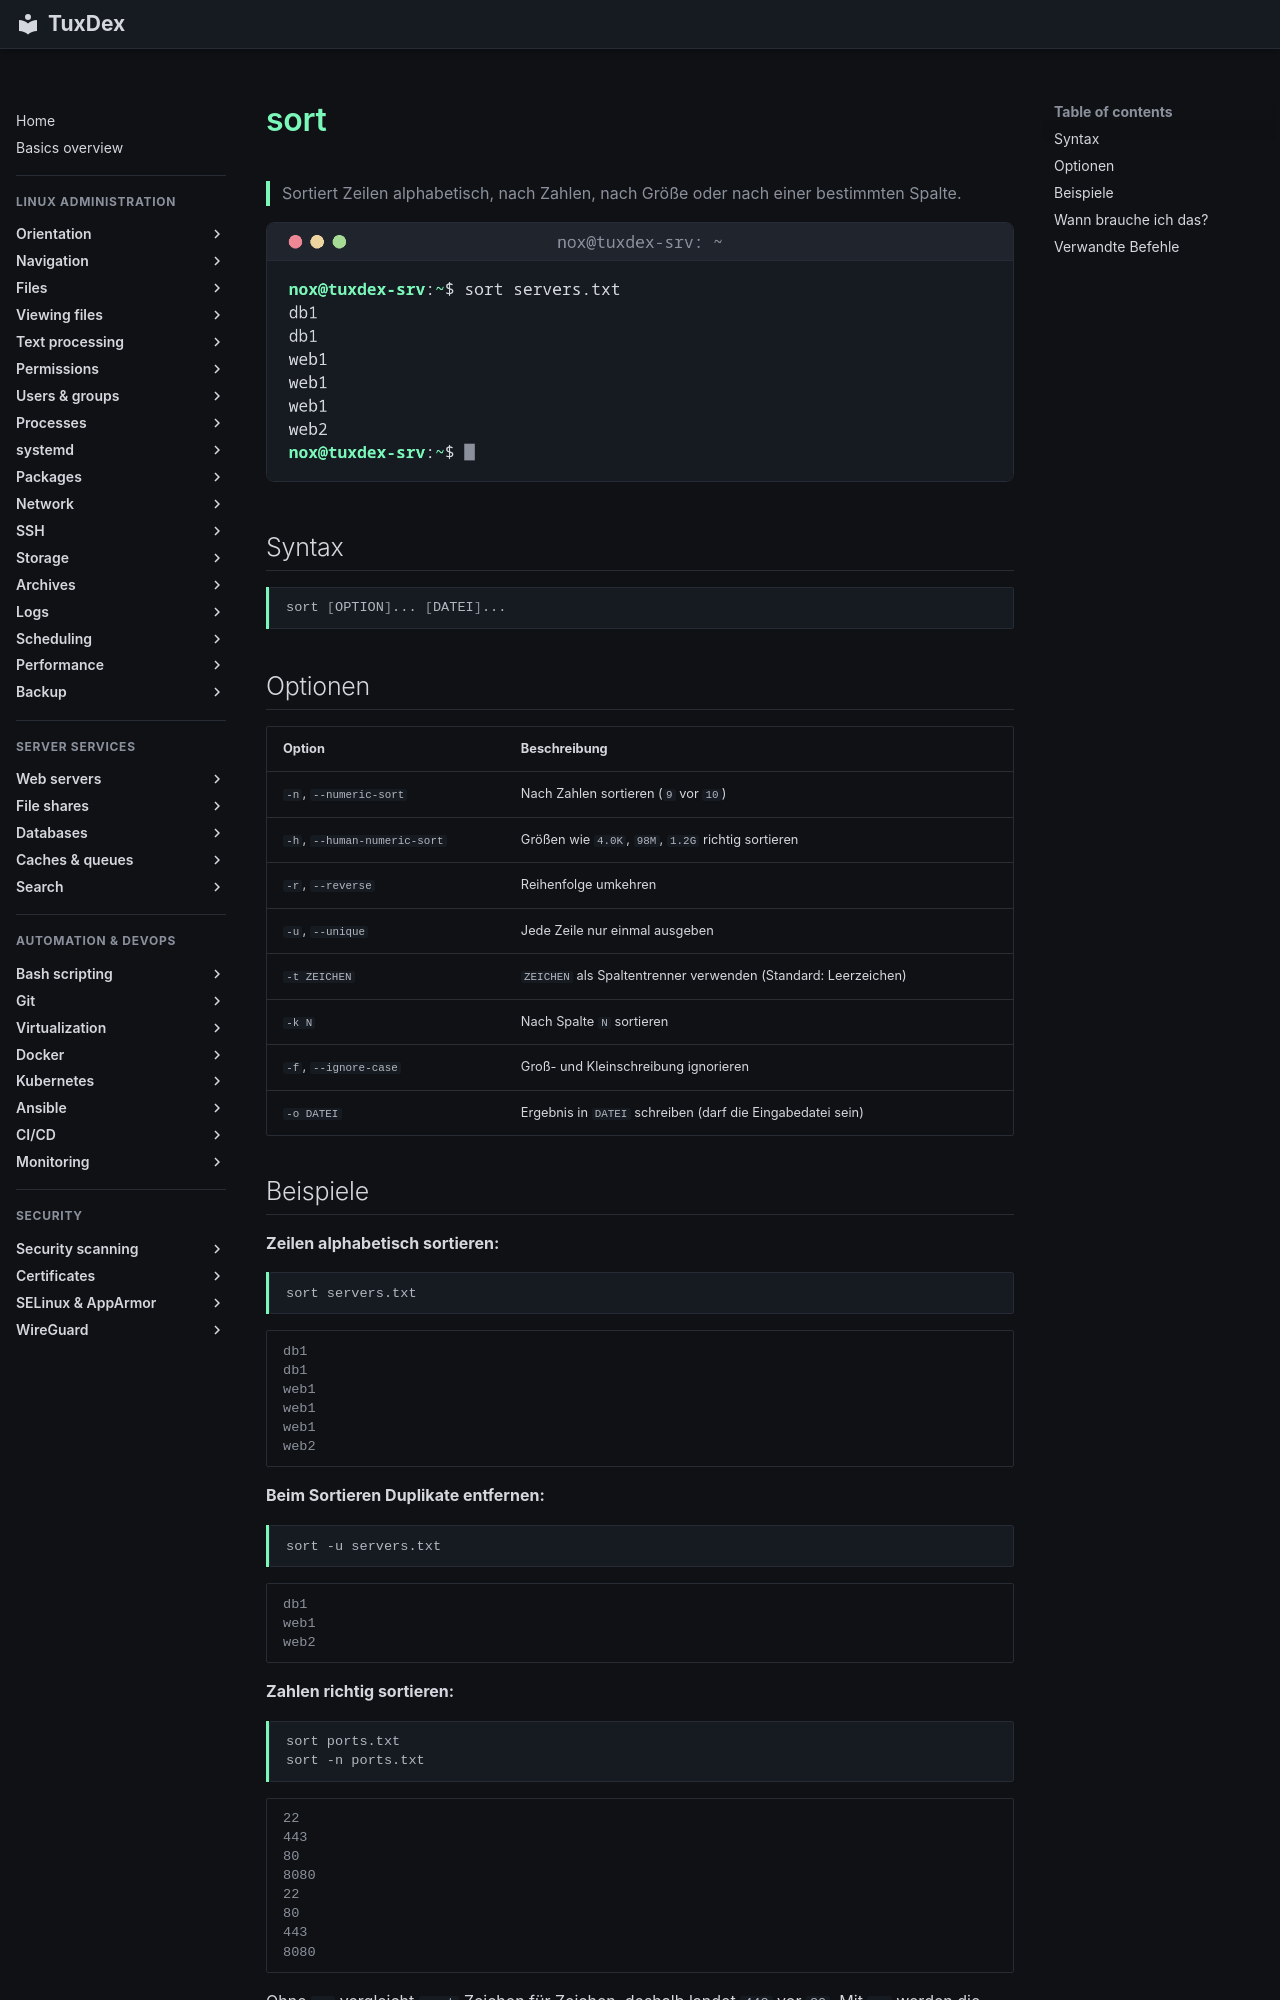

repository: Noxisan/tuxcodex · page: 05-text-processing/sort.de/index.html · generator: mkdocs

# sort

> Sortiert Zeilen alphabetisch, nach Zahlen, nach Größe oder nach einer bestimmten Spalte.

![sort output](../assets/screenshots/05-text-processing/sort.png)

## Syntax

```bash
sort [OPTION]... [DATEI]...
```

## Optionen

| Option | Beschreibung |
|--------|--------------|
| `-n`, `--numeric-sort` | Nach Zahlen sortieren (`9` vor `10`) |
| `-h`, `--human-numeric-sort` | Größen wie `4.0K`, `98M`, `1.2G` richtig sortieren |
| `-r`, `--reverse` | Reihenfolge umkehren |
| `-u`, `--unique` | Jede Zeile nur einmal ausgeben |
| `-t ZEICHEN` | `ZEICHEN` als Spaltentrenner verwenden (Standard: Leerzeichen) |
| `-k N` | Nach Spalte `N` sortieren |
| `-f`, `--ignore-case` | Groß- und Kleinschreibung ignorieren |
| `-o DATEI` | Ergebnis in `DATEI` schreiben (darf die Eingabedatei sein) |
